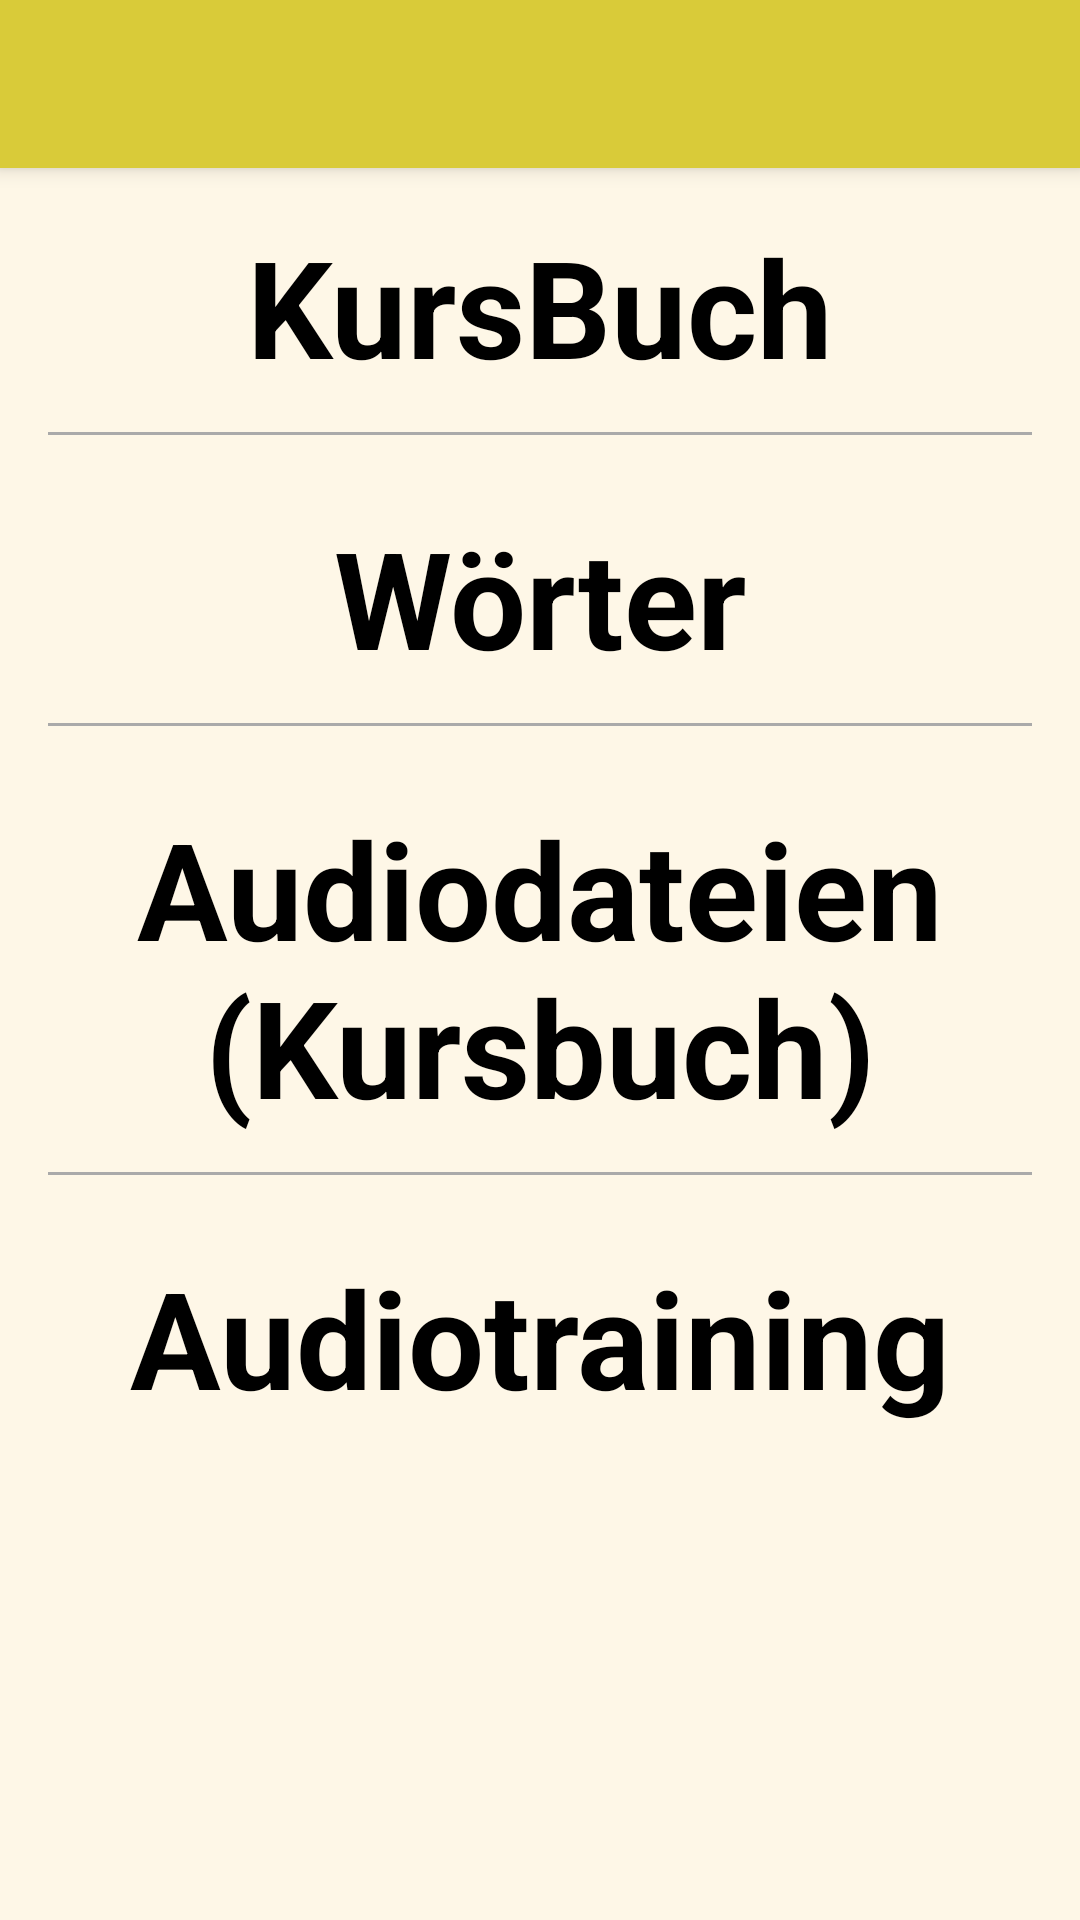

Write the Android layout XML for this screen, with the resource values it uses.
<!-- AndroidManifest.xml: activity theme AppTheme -->
<!-- res/layout/activity_lesson2.xml -->
<?xml version="1.0" encoding="utf-8"?>
<android.support.design.widget.CoordinatorLayout xmlns:android="http://schemas.android.com/apk/res/android"
    xmlns:app="http://schemas.android.com/apk/res-auto"
    xmlns:tools="http://schemas.android.com/tools"
    android:layout_width="match_parent"
    android:layout_height="match_parent"
    android:background="@color/grammar_background"
    android:fitsSystemWindows="true"
    tools:context="com.example.android.menschenb1.Lesson1Activity">



    <android.support.design.widget.AppBarLayout
        android:layout_width="match_parent"
        android:layout_height="wrap_content"
        android:theme="@style/AppTheme.AppBarOverlay">

        <android.support.v7.widget.Toolbar
            android:id="@+id/toolbar"
            android:layout_width="match_parent"
            android:layout_height="?attr/actionBarSize"
            android:background="@color/lesson2_color"
            app:popupTheme="@style/AppTheme.PopupOverlay" />

    </android.support.design.widget.AppBarLayout>


    <LinearLayout xmlns:android="http://schemas.android.com/apk/res/android"
        xmlns:app="http://schemas.android.com/apk/res-auto"
        xmlns:tools="http://schemas.android.com/tools"
        android:layout_width="match_parent"

        android:layout_height="wrap_content"

        android:orientation="vertical"
        android:paddingBottom="@dimen/activity_vertical_margin"
        android:paddingLeft="@dimen/activity_horizontal_margin"
        android:paddingRight="@dimen/activity_horizontal_margin"
        android:paddingTop="@dimen/activity_vertical_margin"
        app:layout_behavior="@string/appbar_scrolling_view_behavior"
        tools:context="com.example.android.menschenb1.Lesson2Activity">

        <ScrollView
            android:layout_width="match_parent"
            android:layout_height="match_parent">
        <LinearLayout
            android:layout_width="match_parent"
            android:layout_height="wrap_content"
            android:orientation="vertical">
        <TextView
            android:id="@+id/kurs_buch2"
            android:layout_width="match_parent"
            android:layout_height="wrap_content"
            android:gravity="center_horizontal"
            android:layout_marginBottom="12dp"
            android:text="KursBuch"
            android:textColor="@android:color/black"
            android:textSize="45sp"
            android:textStyle="bold" />

        <View
            android:layout_width="match_parent"
            android:layout_height="1dp"
            android:background="@android:color/darker_gray" />

        <TextView
            android:id="@+id/lesson2_worter"
            android:layout_width="match_parent"
            android:layout_height="wrap_content"
            android:layout_marginTop="24dp"
            android:layout_marginBottom="12dp"
            android:gravity="center_horizontal"
            android:text="@string/lesson_vocab"
            android:textColor="@android:color/black"
            android:textSize="45sp"
            android:textStyle="bold"

            />
        <View
            android:layout_width="match_parent"
            android:layout_height="1dp"
            android:background="@android:color/darker_gray" />
        <TextView
            android:id="@+id/audio_dateien2"
            android:layout_width="match_parent"
            android:layout_height="wrap_content"
            android:layout_marginTop="24dp"
            android:layout_marginBottom="12dp"
            android:gravity="center_horizontal"
            android:text="Audiodateien (Kursbuch)"
            android:textColor="@android:color/black"
            android:textSize="45sp"
            android:textStyle="bold"

            />
        <View
            android:layout_width="match_parent"
            android:layout_height="1dp"
            android:background="@android:color/darker_gray" />
        <TextView
            android:id="@+id/lesson2_grammar"
            android:layout_width="match_parent"
            android:layout_height="wrap_content"
            android:layout_marginTop="24dp"
            android:layout_marginBottom="12dp"
            android:gravity="center_horizontal"
            android:text="@string/lesson_gramar"
            android:textColor="@android:color/black"
            android:textSize="45sp"
            android:textStyle="bold"
                        />
        </LinearLayout>
        </ScrollView>
    </LinearLayout>


</android.support.design.widget.CoordinatorLayout>
<!-- resources referenced by this layout -->
<resources>
  <color name="grammar_background">#FEF7E7</color>
  <color name="lesson2_color">#D9CB39</color>
  <dimen name="activity_horizontal_margin">16dp</dimen>
  <dimen name="activity_vertical_margin">16dp</dimen>
  <string name="lesson_gramar">Audiotraining</string>
  <string name="lesson_vocab">Wörter</string>
  <style name="AppTheme.AppBarOverlay" parent="ThemeOverlay.AppCompat.Dark.ActionBar" />
  <style name="AppTheme.PopupOverlay" parent="ThemeOverlay.AppCompat.Light" />
  <style name="AppTheme" parent="Theme.AppCompat.Light.NoActionBar">
          
          <item name="colorPrimary">@color/colorPrimary</item>
          <item name="colorPrimaryDark">@color/colorPrimaryDark</item>
          <item name="colorAccent">@color/colorAccent</item>
  
  
      </style>
  <color name="colorPrimary">#AE0B04</color>
  <color name="colorPrimaryDark">#AE0B04</color>
  <color name="colorAccent">#FF5722</color>
</resources>
